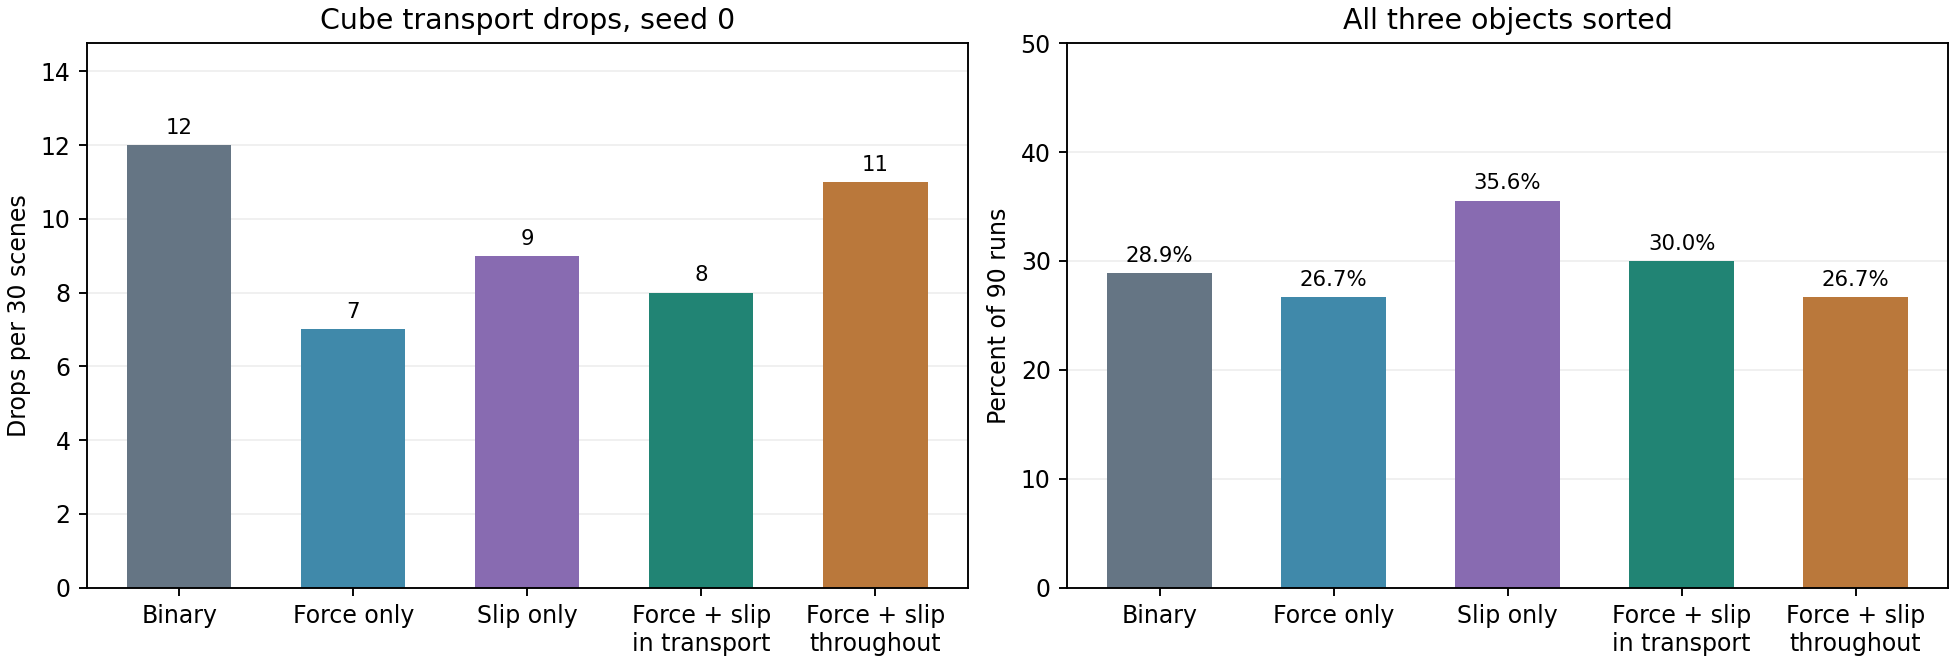

Source data for this figure (header and first rows):
method, seed, scenes, all_sorted, items, sorted_items, wrong_color_items, homing_failures, scenes_0_sorted, scenes_1_sorted, scenes_2_sorted, scenes_3_sorted
binary, 0, 30, 4, 90, 52, 0, 0, 4, 4, 18, 4
binary, 1, 30, 14, 90, 68, 0, 0, 0, 6, 10, 14
binary, 2, 30, 8, 90, 58, 0, 0, 2, 6, 14, 8
force, 0, 30, 6, 90, 55, 0, 0, 2, 7, 15, 6
force, 1, 30, 13, 90, 67, 1, 0, 1, 4, 12, 13
force, 2, 30, 5, 90, 56, 0, 0, 1, 7, 17, 5
slip, 0, 30, 10, 90, 61, 0, 0, 1, 7, 12, 10
slip, 1, 30, 15, 90, 70, 0, 0, 0, 5, 10, 15
slip, 2, 30, 7, 90, 58, 0, 0, 1, 7, 15, 7
transport, 0, 30, 9, 90, 63, 0, 0, 0, 6, 15, 9
transport, 1, 30, 12, 90, 67, 0, 0, 0, 5, 13, 12
transport, 2, 30, 6, 90, 55, 0, 0, 2, 7, 15, 6
continuous, 0, 30, 6, 90, 54, 0, 0, 2, 8, 14, 6
continuous, 1, 30, 11, 90, 66, 0, 0, 1, 3, 15, 11
continuous, 2, 30, 7, 90, 58, 3, 0, 1, 7, 15, 7
